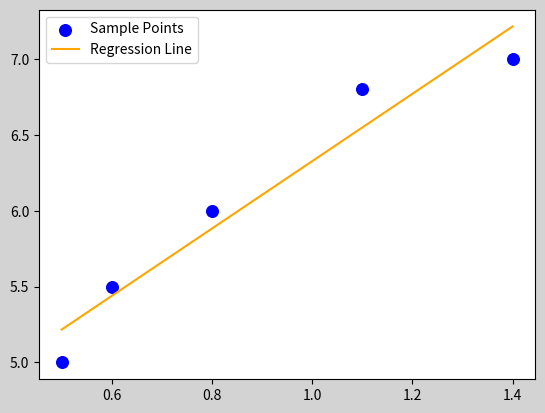

The script that saved this image:
import numpy as np
import matplotlib.pyplot as mp

train_x = np.array([0.5, 0.6, 0.8, 1.1, 1.4])
train_y = np.array([5.0, 5.5, 6.0, 6.8, 7.0])

# 梯度下降
times = 1000000
lrate = 0.01  # 学习率
w0, w1 = 1, 1

for i in range(1, times + 1):
    # 求取d0与d1，两方向的偏导数
    d0 = (w0 + w1 * train_x - train_y).sum()
    d1 = (train_x * (w0 + w1 * train_x - train_y)).sum()
    w0=w0-d0 * lrate
    w1=w1-d1 * lrate
print(w0,w1)


#绘图
mp.figure('Linear Regreesion',facecolor='lightgray')
mp.scatter(train_x,train_y,s=70,marker='o',color='blue',label='Sample Points')

#绘制回归线
pred_y=w0 + w1 *train_x
mp.plot(train_x,pred_y,color='orange',label='Regression Line')


mp.legend()
mp.show()



